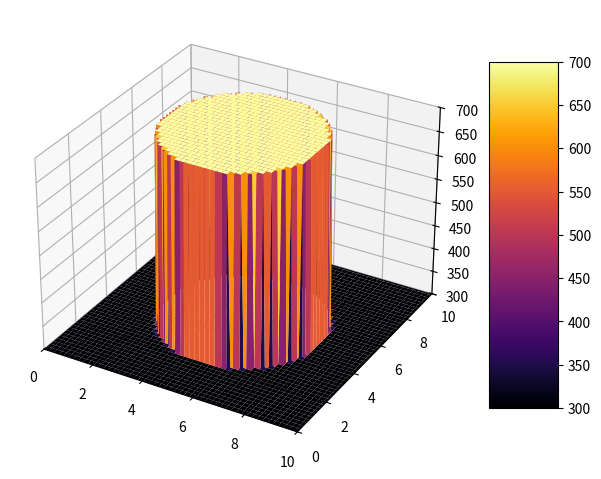

Reproduce this figure in Python.
import numpy

from matplotlib import pyplot, cm
import matplotlib.animation as animation


w = h = 10.
# intervals in x-, y- directions, mm
dx = dy = 0.1
# diffusivity mm2.s-1
D = 4.

nHi, nLo = 700, 300

nx, ny = int(w/dx), int(h/dy)

dx2, dy2 = dx*dx, dy*dy
dt = dx2 * dy2 / (2 * D * (dx2 + dy2))

nt = 2000

# =========================================

x = numpy.linspace(0, w, nx)
y = numpy.linspace(0, h, ny)

u = nLo * numpy.ones((ny, nx))

un = nLo * numpy.ones((ny, nx))


###Assign initial conditions

##set hat function I.C. : u(.5<=x<=1 && .5<=y<=1 ) is 2


r, cx, cy = 3, 5, 5
r2 = r**2
for i in range(nx):
    for j in range(ny):
        p2 = (i*dx-cx)**2 + (j*dy-cy)**2
        if p2 < r2:
            u[i,j] = nHi

udata = []
step = 20
# start:stop:step
#   du(x,y) = dt * k * ((u+1 + 2u - u-1)/(dx**2) + (u+1 + 2u - u-1)/(dy**2))

# u X+1 = u[2:, 1:-1]
# u X-1 = u[0:-2, 1:-1]

# u y+1 = u[1:-1, 2:]
# u y-1 = u[1:-1, 0:-2]


for n in range(nt + 1):  ##loop across number of time steps
    un = u.copy()

    u[1:-1, 1:-1] = (un[1:-1, 1:-1] +
                    dt * D * (   (un[2:, 1:-1] - 2 * un[1:-1, 1:-1] + un[0:-2, 1:-1])/dx2
                               + (un[1:-1, 2:] - 2 * un[1:-1, 1:-1] + un[1:-1, 0:-2])/dy2))

    u[1:-1 , 0] = u[1:-1 , 1]
    u[1:-1, -1] = u[1:-1, -2]

    u[0, 1:-1] = u[1, 1:-1]
    u[-1,1:-1] = u[-2,1:-1]

    u[0,0] = u[1,1]
    u[0, -1] = u[1, -2]
    u[-1, 0] = u[-2, 1]
    u[-1, -1] = u[-2, -2]

    if n%step == 0:
        udata.append(un)

print("done computation")

X, Y = numpy.meshgrid(x, y)



def update_surfaces(frame, graph, data, surfaceplots):

    surfaceplots[0].remove()
    surfaceplots[0] = graph.plot_surface(X, Y, data[frame], cmap=cm.inferno, vmin=nLo, vmax=nHi)



fig = pyplot.figure(figsize=(16, 9), dpi=100)
ugraph = fig.add_subplot(1, 2, 1, projection='3d')

ugraph.set_xlim(0, w)
ugraph.set_ylim(0, h)
ugraph.set_zlim(nLo, nHi)

usurfaces = [ugraph.plot_surface(X, Y, udata[0], cmap=cm.inferno, vmin=nLo, vmax=nHi)]

fig.colorbar(usurfaces[0], shrink=0.5, aspect=5)

uanimation = animation.FuncAnimation(fig, update_surfaces, nt//step, fargs=(ugraph, udata, usurfaces), interval=(dt*step*500), blit=False)

pyplot.show()